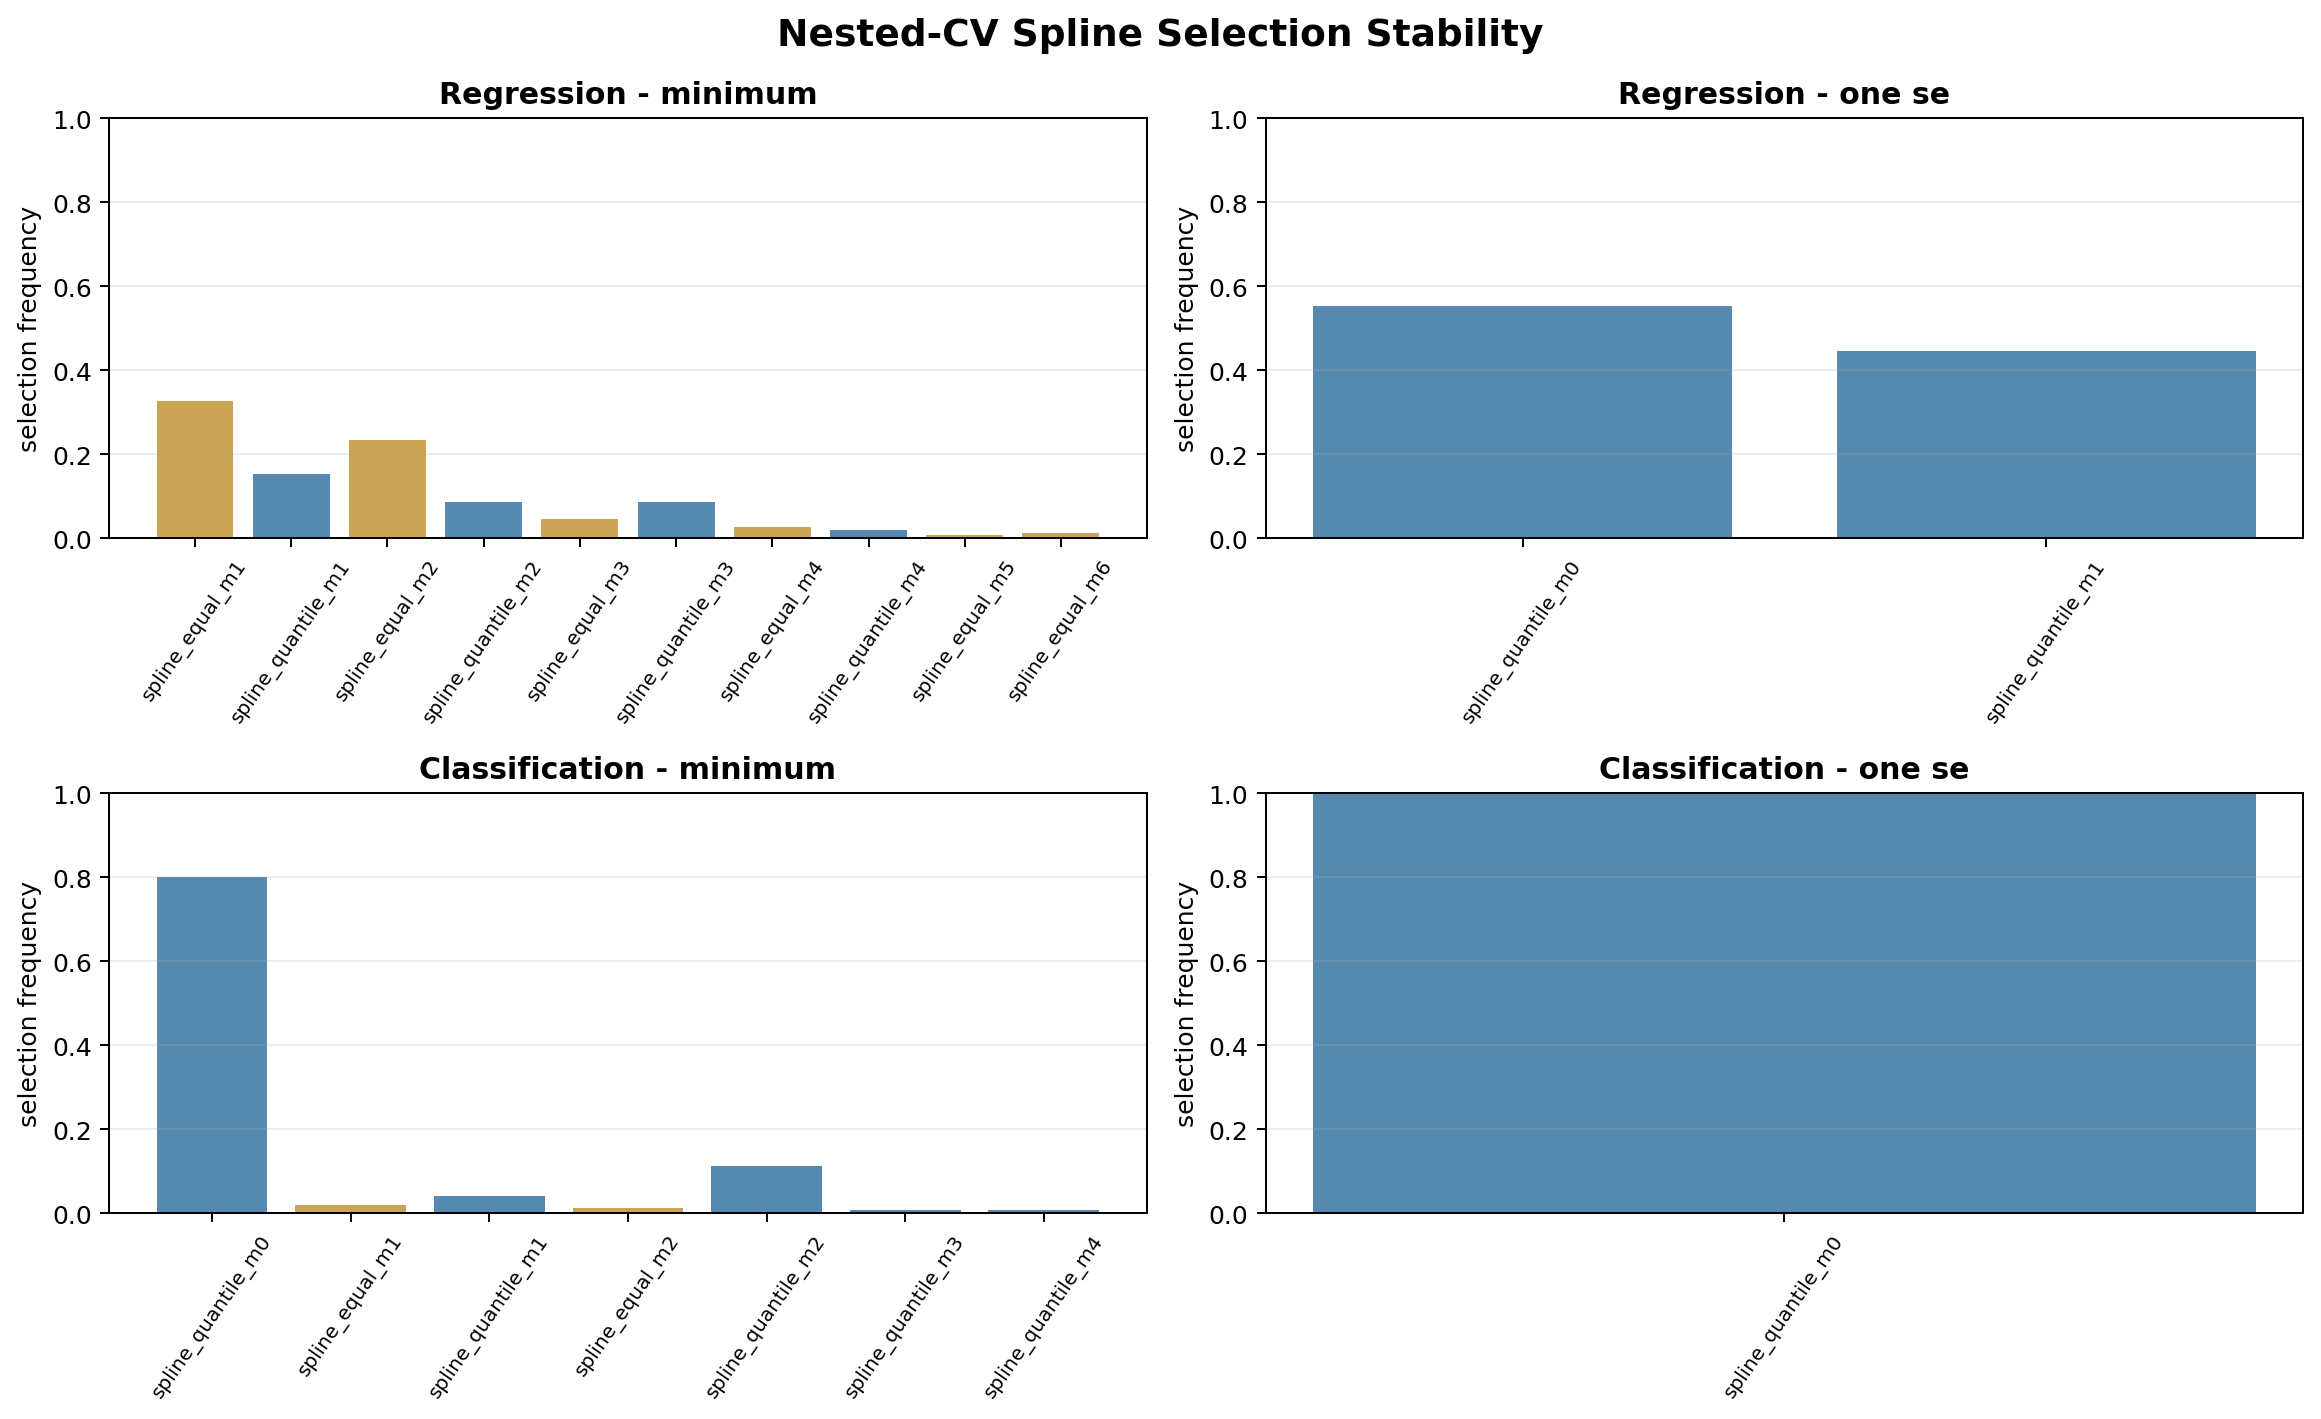

Source data for this figure (header and first rows):
task, selection_rule, candidate, placement, n_internal_knots, times_selected, selection_frequency
classification, minimum, spline_quantile_m0, quantile, 0, 120, 0.8
classification, minimum, spline_quantile_m2, quantile, 2, 17, 0.1133
classification, minimum, spline_quantile_m1, quantile, 1, 6, 0.04
classification, minimum, spline_equal_m1, equal, 1, 3, 0.02
classification, minimum, spline_equal_m2, equal, 2, 2, 0.01333
classification, minimum, spline_quantile_m3, quantile, 3, 1, 0.006667
classification, minimum, spline_quantile_m4, quantile, 4, 1, 0.006667
classification, one_se, spline_quantile_m0, quantile, 0, 150, 1.0
regression, minimum, spline_equal_m1, equal, 1, 49, 0.3267
regression, minimum, spline_equal_m2, equal, 2, 35, 0.2333
regression, minimum, spline_quantile_m1, quantile, 1, 23, 0.1533
regression, minimum, spline_quantile_m2, quantile, 2, 13, 0.08667
regression, minimum, spline_quantile_m3, quantile, 3, 13, 0.08667
regression, minimum, spline_equal_m3, equal, 3, 7, 0.04667
regression, minimum, spline_equal_m4, equal, 4, 4, 0.02667
regression, minimum, spline_quantile_m4, quantile, 4, 3, 0.02
regression, minimum, spline_equal_m6, equal, 6, 2, 0.01333
regression, minimum, spline_equal_m5, equal, 5, 1, 0.006667
regression, one_se, spline_quantile_m0, quantile, 0, 83, 0.5533
regression, one_se, spline_quantile_m1, quantile, 1, 67, 0.4467
